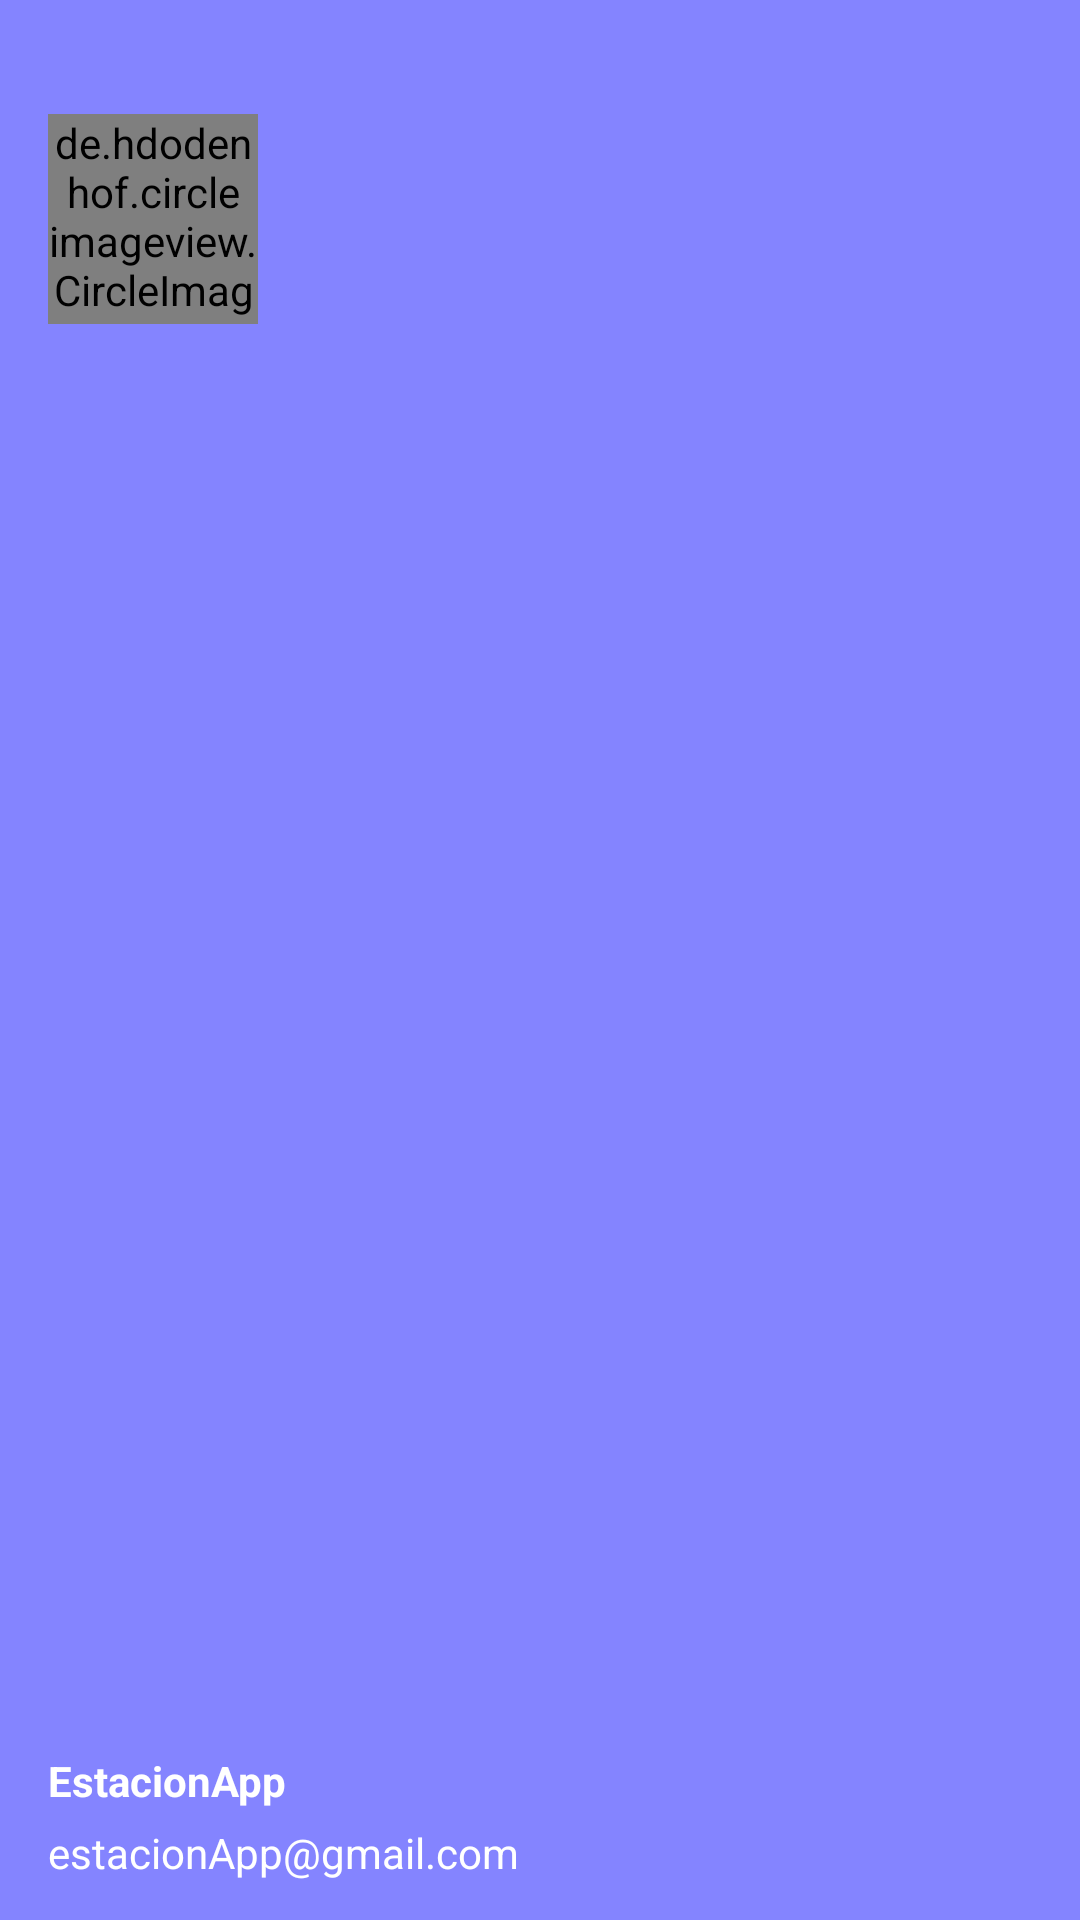

Write the Android layout XML for this screen, with the resource values it uses.
<!-- AndroidManifest.xml: application theme AppTheme -->
<!-- res/layout/header.xml -->
<?xml version="1.0" encoding="utf-8"?>
<RelativeLayout xmlns:android="http://schemas.android.com/apk/res/android"
    android:id="@+id/headerDrawer"
    android:layout_width="match_parent"
    android:layout_height="178dp"
    android:background="@color/ColorPrimary"
    android:orientation="vertical"
    android:weightSum="1">
    <LinearLayout
        android:layout_width="match_parent"
        android:layout_height="56dp"
        android:orientation="vertical"
        android:layout_alignParentBottom="true"
        android:layout_alignParentLeft="true"
        android:layout_alignParentStart="true">

        <TextView
            android:id="@+id/name"
            android:layout_width="wrap_content"
            android:layout_height="wrap_content"
            android:layout_marginLeft="16dp"
            android:textColor="#ffffff"
            android:text="EstacionApp"
            android:textSize="14sp"
            android:textStyle="bold"
            />

        <TextView
            android:id="@+id/email"
            android:layout_width="wrap_content"
            android:layout_height="wrap_content"
            android:textColor="#ffffff"
            android:layout_marginLeft="16dp"
            android:layout_marginTop="5dp"
            android:text="estacionApp@gmail.com"
            android:textSize="14sp"
            android:textStyle="normal"

            />
    </LinearLayout>

    <de.hdodenhof.circleimageview.CircleImageView
        android:layout_width="70dp"
        android:layout_height="70dp"
        android:src="@drawable/login_icon"
        android:layout_marginLeft="16dp"
        android:layout_marginTop="38dp"
        android:id="@+id/circleView"
        />
</RelativeLayout>
<!-- resources referenced by this layout -->
<resources>
  <color name="ColorPrimary">#8484ff</color>
  <!-- drawable login_icon: jpg bitmap (drawable, 10569 bytes) -->
  <style name="AppTheme" parent="Theme.AppCompat.Light.NoActionBar">
          <item name="colorPrimary">@color/ColorPrimary</item>
          <item name="colorPrimaryDark">@color/ColorPrimaryDark</item>
  
      </style>
  <color name="ColorPrimaryDark">#6666ff</color>
</resources>
